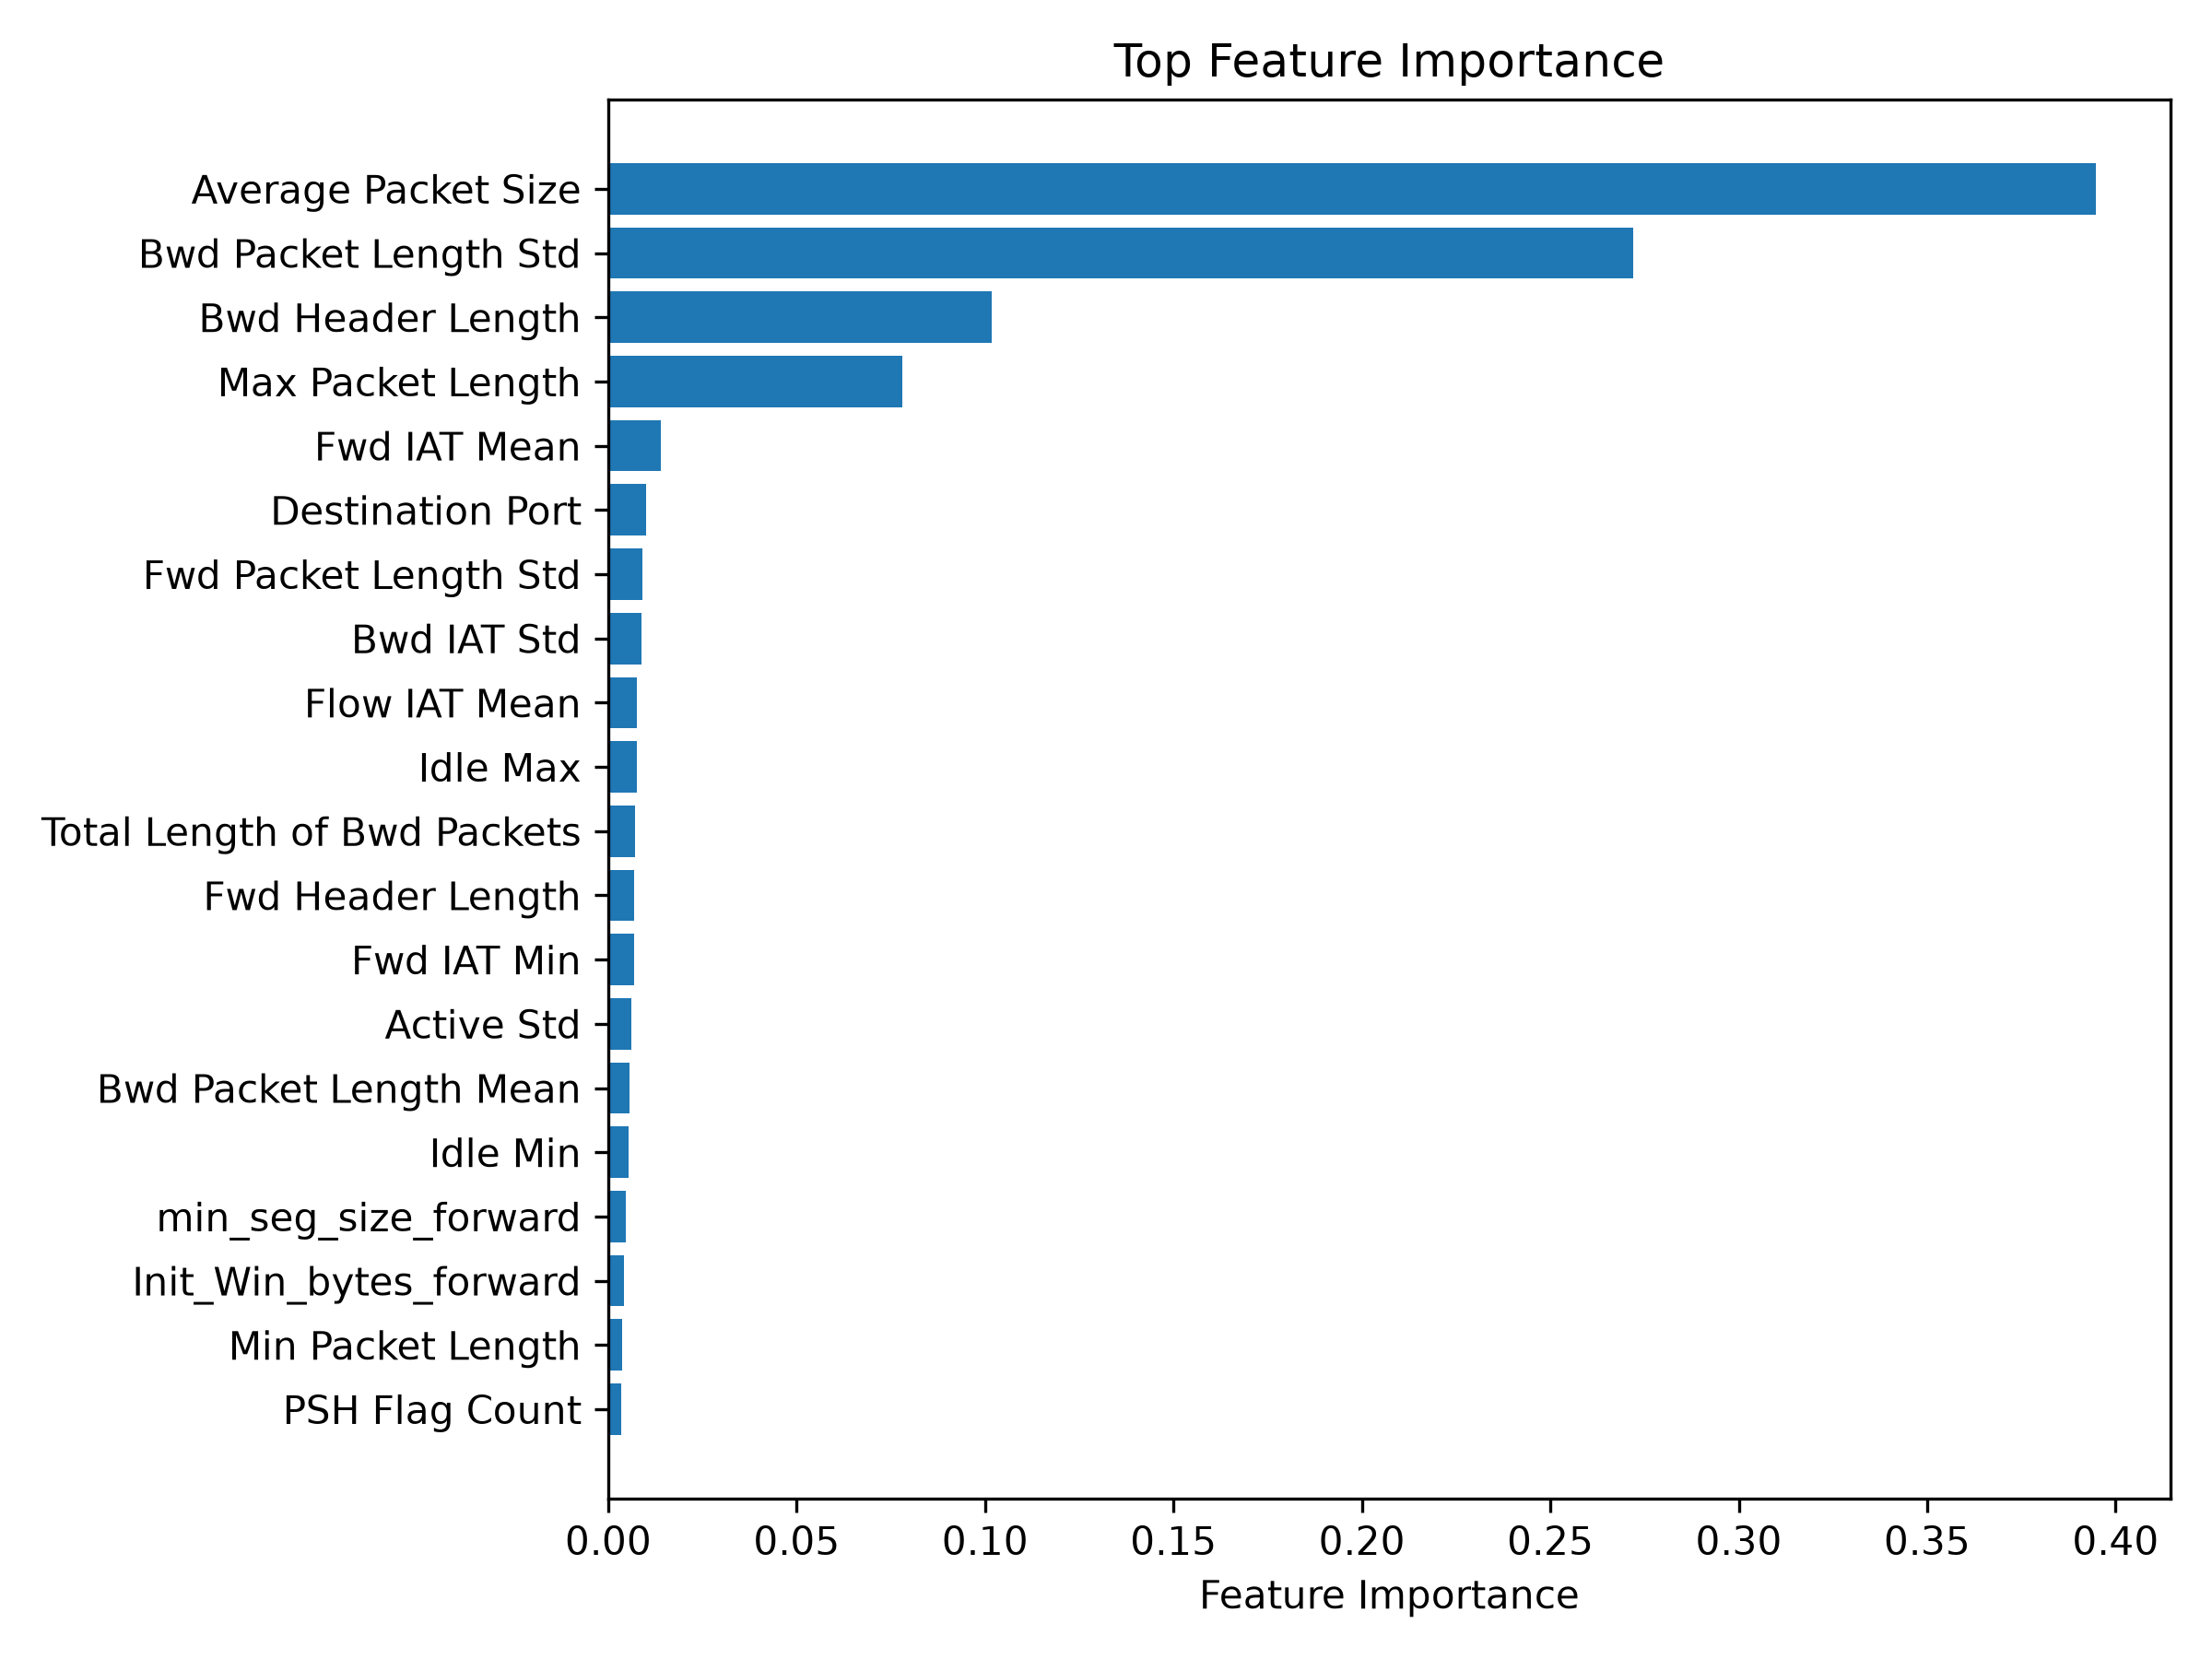

The table this chart was drawn from, first rows:
Feature, Importance
Average Packet Size, 0.3948
Bwd Packet Length Std, 0.2719
Bwd Header Length, 0.1017
Max Packet Length, 0.07791
Fwd IAT Mean, 0.01389
Destination Port, 0.01004
Fwd Packet Length Std, 0.009178
Bwd IAT Std, 0.008806
Flow IAT Mean, 0.007628
Idle Max, 0.007526
Total Length of Bwd Packets, 0.007164
Fwd Header Length, 0.006954
Fwd IAT Min, 0.006813
Active Std, 0.006141
Bwd Packet Length Mean, 0.005671
Idle Min, 0.00551
min_seg_size_forward, 0.004537
Init_Win_bytes_forward, 0.0042
Min Packet Length, 0.003796
PSH Flag Count, 0.003504
Init_Win_bytes_backward, 0.003291
Bwd Packet Length Max, 0.003112
Fwd Packet Length Max, 0.003075
Fwd Packet Length Mean, 0.002503
Bwd IAT Min, 0.002417
Idle Mean, 0.001984
URG Flag Count, 0.001772
Flow IAT Min, 0.001696
FIN Flag Count, 0.001617
Bwd Packet Length Min, 0.001556
Total Backward Packets, 0.001496
Bwd Packets/s, 0.00148
Total Length of Fwd Packets, 0.001368
Flow Duration, 0.001349
Packet Length Mean, 0.00129
ACK Flag Count, 0.001262
Packet Length Std, 0.001172
Total Fwd Packets, 0.0009151
Active Min, 0.0009091
Flow Bytes/s, 0.0007944
Bwd IAT Total, 0.0007154
Flow IAT Std, 0.0006561
Fwd IAT Max, 0.0006025
Fwd Packet Length Min, 0.0005665
Bwd IAT Mean, 0.0005091
Fwd IAT Total, 0.000497
act_data_pkt_fwd, 0.0004847
Bwd IAT Max, 0.0004777
Flow IAT Max, 0.0004636
Flow Packets/s, 0.000463
Idle Std, 0.0004128
Fwd IAT Std, 0.00039
Active Mean, 0.0002508
Down/Up Ratio, 0.0001911
Fwd PSH Flags, 0.0001846
Fwd Packets/s, 0.0001711
Packet Length Variance, 0.0001082
Active Max, 7.398653e-05
Bwd URG Flags, 0.0
SYN Flag Count, 0.0
... 18 more rows
